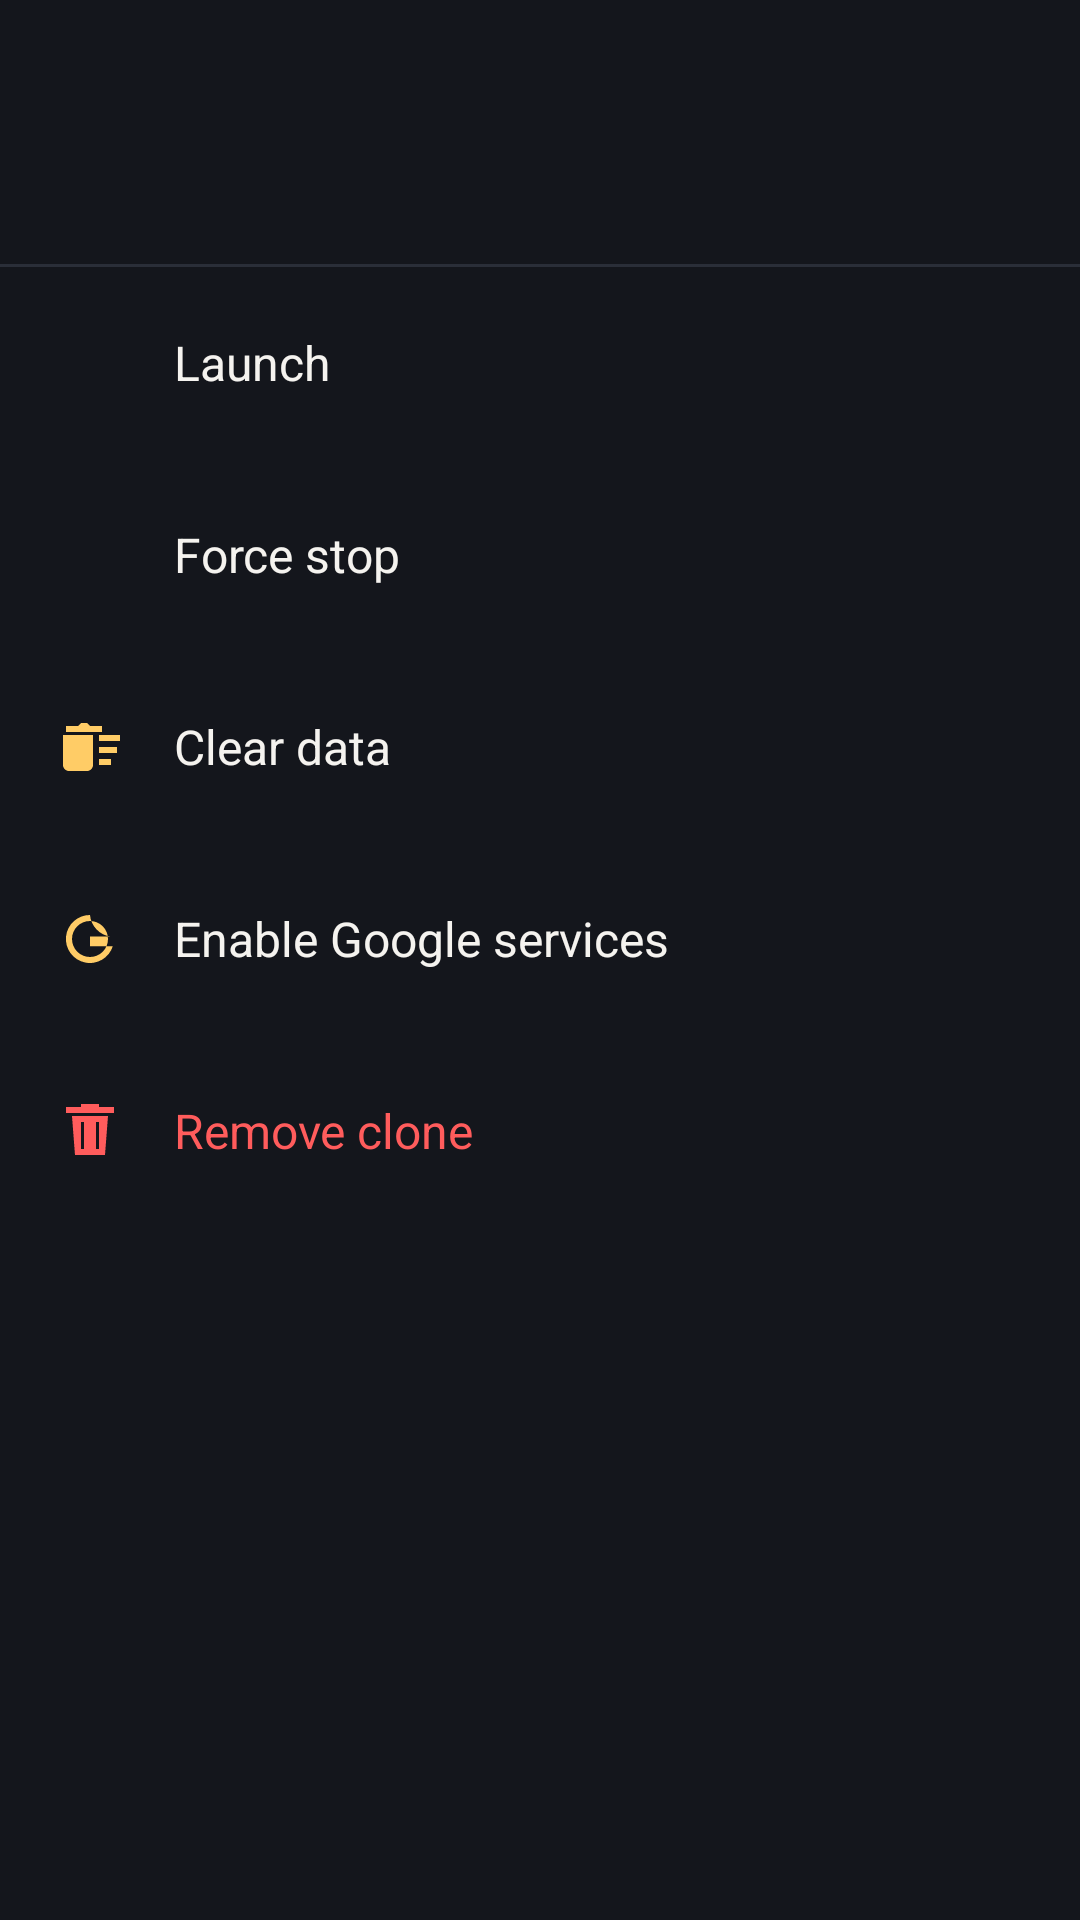

The Android layout XML behind this screen, and the referenced resources:
<!-- AndroidManifest.xml: application theme Theme.EclipsBox -->
<!-- res/layout/sheet_clone.xml -->
<?xml version="1.0" encoding="utf-8"?>
<LinearLayout xmlns:android="http://schemas.android.com/apk/res/android"
    android:layout_width="match_parent"
    android:layout_height="wrap_content"
    android:background="@color/panel_glass"
    android:orientation="vertical"
    android:paddingBottom="12dp">

    <LinearLayout
        android:layout_width="match_parent"
        android:layout_height="wrap_content"
        android:gravity="center_vertical"
        android:orientation="horizontal"
        android:paddingHorizontal="22dp"
        android:paddingVertical="20dp">

        <ImageView
            android:id="@+id/sheetIcon"
            android:layout_width="48dp"
            android:layout_height="48dp"
            android:contentDescription="@string/cd_icon" />

        <TextView
            android:id="@+id/sheetName"
            android:layout_width="0dp"
            android:layout_height="wrap_content"
            android:layout_marginStart="16dp"
            android:layout_weight="1"
            android:ellipsize="end"
            android:maxLines="1"
            android:textColor="@color/text_primary"
            android:textSize="18sp"
            android:textStyle="bold" />
    </LinearLayout>

    <View style="@style/Divider" android:layout_marginStart="0dp" />

    <LinearLayout android:id="@+id/actLaunch" style="@style/Row"
        android:background="?attr/selectableItemBackground" android:clickable="true" android:focusable="true">
        <ImageView style="@style/RowIcon" android:src="@drawable/ic_play" />
        <TextView style="@style/RowTitle" android:text="@string/act_launch" />
    </LinearLayout>

    <LinearLayout android:id="@+id/actStop" style="@style/Row"
        android:background="?attr/selectableItemBackground" android:clickable="true" android:focusable="true">
        <ImageView style="@style/RowIcon" android:src="@drawable/ic_stop" />
        <TextView style="@style/RowTitle" android:text="@string/act_stop" />
    </LinearLayout>

    <LinearLayout android:id="@+id/actClear" style="@style/Row"
        android:background="?attr/selectableItemBackground" android:clickable="true" android:focusable="true">
        <ImageView style="@style/RowIcon" android:src="@drawable/ic_clear" />
        <TextView style="@style/RowTitle" android:text="@string/act_clear" />
    </LinearLayout>

    <LinearLayout android:id="@+id/actGoogle" style="@style/Row"
        android:background="?attr/selectableItemBackground" android:clickable="true" android:focusable="true">
        <ImageView style="@style/RowIcon" android:src="@drawable/ic_google" />
        <TextView style="@style/RowTitle" android:text="@string/act_enable_google" />
    </LinearLayout>

    <LinearLayout android:id="@+id/actUninstall" style="@style/Row"
        android:background="?attr/selectableItemBackground" android:clickable="true" android:focusable="true">
        <ImageView style="@style/RowIcon" android:src="@drawable/ic_delete" android:tint="@color/danger" />
        <TextView style="@style/RowTitle" android:text="@string/act_uninstall" android:textColor="@color/danger" />
    </LinearLayout>
</LinearLayout>
<!-- resources referenced by this layout -->
<resources>
  <color name="danger">#FF5C5C</color>
  <color name="panel_glass">#14161C</color>
  <color name="text_primary">#F5F3EF</color>
  <!-- drawable ic_clear (drawable) -->
  <vector xmlns:android="http://schemas.android.com/apk/res/android"
      android:width="24dp" android:height="24dp"
      android:viewportWidth="24" android:viewportHeight="24">
      <path android:fillColor="#FFFFFFFF" android:pathData="M15,16h4v2h-4zM15,8h7v2h-7zM15,12h6v2h-6zM3,18c0,1.1 0.9,2 2,2h6c1.1,0 2,-0.9 2,-2V8H3zM4,5h4l1,-1h2l1,1h4v2H4z" />
  </vector>
  <!-- drawable ic_delete (drawable) -->
  <vector xmlns:android="http://schemas.android.com/apk/res/android"
      android:width="24dp" android:height="24dp"
      android:viewportWidth="24" android:viewportHeight="24">
      <path android:fillColor="#FFFFFFFF" android:pathData="M9,3v1H4v2h16V4h-5V3zM6,7l1,13h10l1,-13zM9,9h1v9H9zM14,9h1v9h-1z" />
  </vector>
  <!-- drawable ic_google (drawable) -->
  <vector xmlns:android="http://schemas.android.com/apk/res/android"
      android:width="24dp"
      android:height="24dp"
      android:viewportWidth="24"
      android:viewportHeight="24">
      <path
          android:fillColor="#FFFFFFFF"
          android:pathData="M12,4 A8,8 0 1,0 19.6,14.4 L12,14.4 L12,11.2 L18.9,11.2 A8,8 0 0,1 12,4 Z M12,6 A6,6 0 1,1 6,12 A6,6 0 0,1 12,6 Z" />
  </vector>
  <string name="act_clear">Clear data</string>
  <string name="act_enable_google">Enable Google services</string>
  <string name="act_launch">Launch</string>
  <string name="act_stop">Force stop</string>
  <string name="act_uninstall">Remove clone</string>
  <string name="cd_icon">App icon</string>
  <style name="Divider">
          <item name="android:layout_width">match_parent</item>
          <item name="android:layout_height">1dp</item>
          <item name="android:layout_marginStart">58dp</item>
          <item name="android:background">@color/stroke_soft</item>
      </style>
  <style name="Row">
          <item name="android:layout_width">match_parent</item>
          <item name="android:layout_height">wrap_content</item>
          <item name="android:orientation">horizontal</item>
          <item name="android:gravity">center_vertical</item>
          <item name="android:paddingHorizontal">18dp</item>
          <item name="android:paddingVertical">16dp</item>
          <item name="android:minHeight">64dp</item>
      </style>
  <style name="RowIcon">
          <item name="android:layout_width">24dp</item>
          <item name="android:layout_height">24dp</item>
          <item name="android:layout_marginEnd">16dp</item>
          <item name="android:tint">@color/corona_gold</item>
      </style>
  <style name="RowTitle">
          <item name="android:layout_width">match_parent</item>
          <item name="android:layout_height">wrap_content</item>
          <item name="android:textColor">@color/text_primary</item>
          <item name="android:textSize">16sp</item>
      </style>
  <color name="stroke_soft">#2A2E38</color>
  <color name="corona_gold">#FFCC66</color>
  <color name="corona_amber">#F5A623</color>
  <color name="eclipse_black">#0A0B0F</color>
  <color name="indigo">#5B5BFF</color>
  <color name="indigo_dim">#3A3AD0</color>
  <color name="eclipse_space">#050507</color>
  <color name="text_secondary">#9AA0AA</color>
  <style name="Widget.EclipsBox.Card" parent="Widget.MaterialComponents.CardView">
          <item name="cardBackgroundColor">@color/panel_glass</item>
          <item name="cardCornerRadius">20dp</item>
          <item name="cardElevation">0dp</item>
          <item name="strokeColor">@color/stroke_soft</item>
          <item name="strokeWidth">1dp</item>
          <item name="rippleColor">@color/corona_gold</item>
      </style>
</resources>
